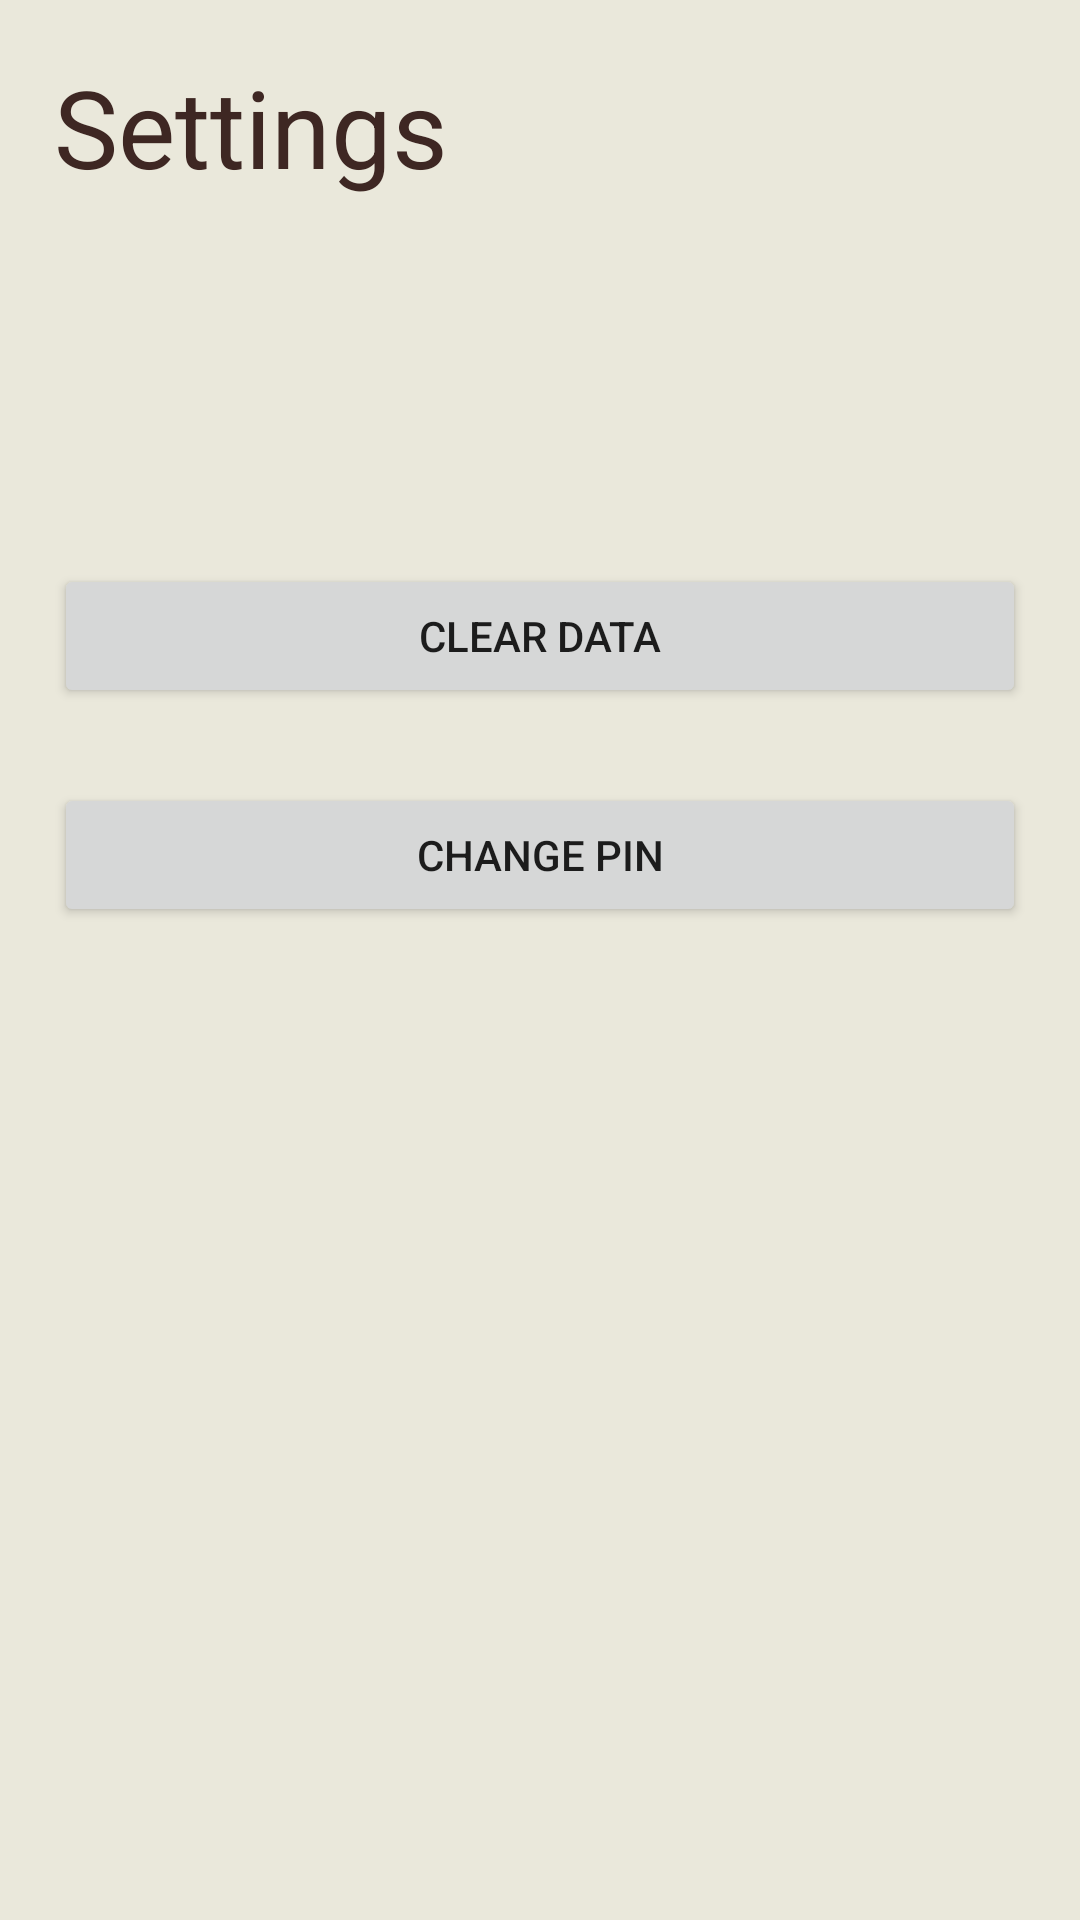

Layout XML and referenced resources for this Android screen:
<!-- AndroidManifest.xml: application theme AppTheme -->
<!-- res/layout/settings_fragment.xml -->
<?xml version="1.0" encoding="utf-8"?>
<android.support.constraint.ConstraintLayout
    xmlns:android="http://schemas.android.com/apk/res/android"
    android:layout_width="match_parent"
    xmlns:app="http://schemas.android.com/apk/res-auto"
    android:layout_height="match_parent">

    <LinearLayout
        android:id="@+id/setting_layout"
        android:layout_width="match_parent"
        android:layout_height="match_parent"
        android:background="#EAE8DB"
        android:orientation="vertical"
        android:padding="10dp"
        app:layout_constraintEnd_toEndOf="parent"
        app:layout_constraintStart_toStartOf="parent"
        app:layout_constraintTop_toTopOf="parent">


        <TextView
            android:id="@+id/setting_title"
            android:layout_width="match_parent"
            android:layout_height="wrap_content"
            android:layout_marginStart="8dp"
            android:layout_marginTop="8dp"
            android:layout_marginEnd="8dp"
            android:text="@string/settings"
            android:textColor="@color/colorPrimaryDark"
            android:textSize="36sp"
            app:layout_constraintEnd_toEndOf="parent"
            app:layout_constraintStart_toStartOf="parent"
            app:layout_constraintTop_toTopOf="parent" />

        <TextView
            android:id="@+id/settingUsername"
            android:layout_width="match_parent"
            android:layout_height="wrap_content"
            android:layout_marginStart="8dp"
            android:layout_marginTop="30dp"
            android:layout_marginEnd="8dp"
            android:textColor="@color/colorPrimaryDark"
            android:textSize="22sp"
            app:layout_constraintEnd_toEndOf="parent"
            app:layout_constraintStart_toStartOf="parent"
            app:layout_constraintTop_toTopOf="parent" />


        <TextView
            android:id="@+id/settingPin"
            android:layout_width="match_parent"
            android:layout_height="wrap_content"
            android:layout_marginStart="8dp"
            android:layout_marginTop="8dp"
            android:layout_marginEnd="8dp"
            android:textColor="@color/colorPrimaryDark"
            android:textSize="22sp"
            app:layout_constraintEnd_toEndOf="parent"
            app:layout_constraintStart_toStartOf="parent"
            app:layout_constraintTop_toTopOf="parent" />

        <Button
            android:id="@+id/settingClearData"
            android:layout_width="match_parent"
            android:layout_height="wrap_content"
            android:text="Clear Data"
            android:layout_marginStart="8dp"
            android:layout_marginTop="25dp"
            android:layout_marginEnd="8dp"
            app:layout_constraintEnd_toEndOf="parent"
            app:layout_constraintStart_toStartOf="parent"
            app:layout_constraintTop_toTopOf="parent"/>
        <Button
            android:id="@+id/settingChangePin"
            android:layout_width="match_parent"
            android:layout_height="wrap_content"
            android:text="Change Pin"
            android:layout_marginStart="8dp"
            android:layout_marginTop="25dp"
            android:layout_marginEnd="8dp"
            app:layout_constraintEnd_toEndOf="parent"
            app:layout_constraintStart_toStartOf="parent"
            app:layout_constraintTop_toTopOf="parent"/>

    </LinearLayout>

</android.support.constraint.ConstraintLayout>
<!-- resources referenced by this layout -->
<resources>
  <color name="colorPrimaryDark">#3e2723</color>
  <string name="settings">Settings</string>
  <style name="AppTheme" parent="Theme.AppCompat.Light.NoActionBar">
          
          <item name="colorPrimary">@color/colorPrimary</item>
          <item name="colorPrimaryDark">@color/colorPrimaryDark</item>
          <item name="colorAccent">@color/colorAccent</item>
      </style>
  <color name="colorPrimary">#5d4037</color>
  <color name="colorAccent">#EF6C00</color>
</resources>
